The GitHub repository tnklab/seminar_-recognition contains a labelled image folder "data" with 2 categories: kinoko, takenoko. Examples follow, each with its label.

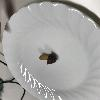
Label: kinoko

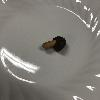
Label: kinoko

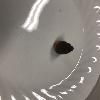
Label: takenoko

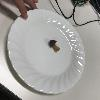
Label: kinoko

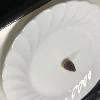
Label: takenoko

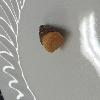
Label: takenoko
